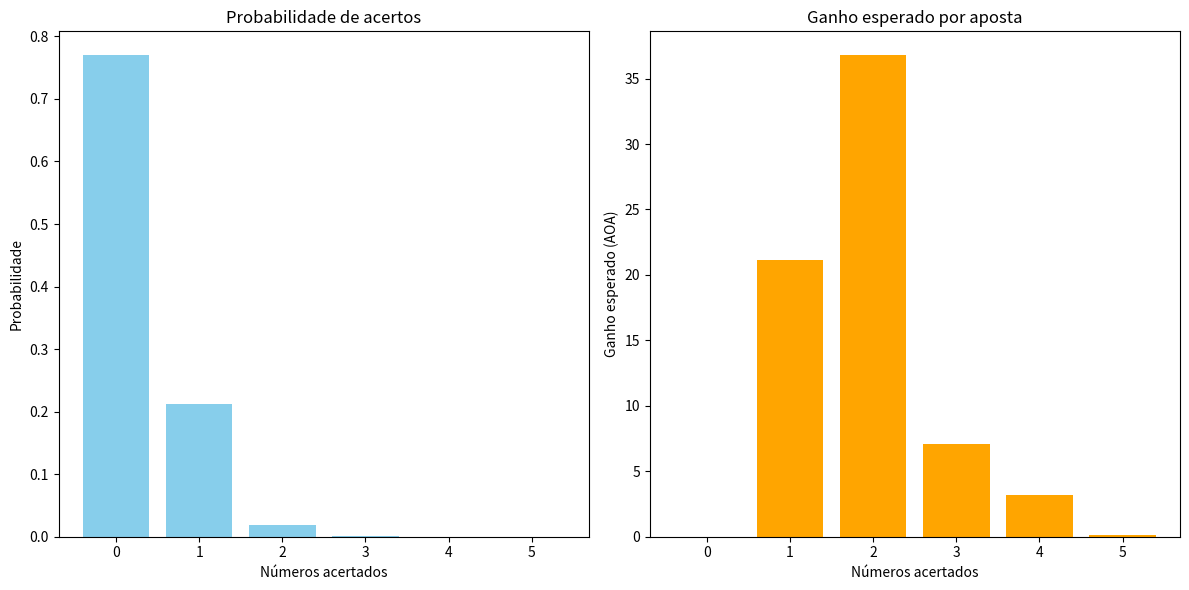

Python code for this plot:
import math
import matplotlib.pyplot as plt

def combinacoes(n, k):
    """Calcula combinações C(n,k)"""
    return math.comb(n, k)

def probabilidade(total_numeros, numeros_escolhidos, acertos):
    """Calcula a probabilidade de acertar exatamente 'acertos' números"""
    return (combinacoes(numeros_escolhidos, acertos) * combinacoes(total_numeros - numeros_escolhidos, numeros_escolhidos - acertos)) / combinacoes(total_numeros, numeros_escolhidos)

def main():
    # ====== CONFIGURAÇÃO ======
    total_numeros = 100
    numeros_escolhidos = 5
    valor_aposta = 100  # AOA

    premios = {0: 0, 1: valor_aposta, 2: 2000, 3: 12000, 4: 500000, 5: 10000000}
    total_combinacoes = combinacoes(total_numeros, numeros_escolhidos)

    print(f"Total de combinações possíveis: {total_combinacoes:,}\n")

    acertos_list = list(range(0, numeros_escolhidos + 1))
    probabilidades = []
    ganhos_esperados = []

    print(f"{'Acertos':>7} | {'Probabilidade':>14} | {'Ganho por aposta':>17} | {'Ganho esperado':>15}")
    print("-"*65)

    ganho_esperado_total = 0
    for acertos in acertos_list:
        prob = probabilidade(total_numeros, numeros_escolhidos, acertos)
        ganho = premios[acertos]
        ganho_esperado = prob * ganho
        probabilidades.append(prob)
        ganhos_esperados.append(ganho_esperado)
        ganho_esperado_total += ganho_esperado
        print(f"{acertos:>7} | {prob:>14.10f} | {ganho:>17,} | {ganho_esperado:>15,.2f}")

    print("\nCusto de uma aposta:", valor_aposta, "AOA")
    print("Ganho esperado médio por aposta: {:.2f} AOA".format(ganho_esperado_total))
    print("Lucro líquido esperado por aposta: {:.2f} AOA".format(ganho_esperado_total - valor_aposta))

    custo_total = total_combinacoes * valor_aposta
    ganho_total = total_combinacoes * ganho_esperado_total
    lucro_liquido = ganho_total - custo_total

    print("\nSe apostar em todas as combinações:")
    print(f"Custo total: {custo_total:,} AOA")
    print(f"Ganho total esperado: {ganho_total:,.2f} AOA")
    print(f"Lucro líquido esperado: {lucro_liquido:,.2f} AOA")

    # ====== GRÁFICOS ======
    plt.figure(figsize=(12,6))

    # Probabilidades
    plt.subplot(1,2,1)
    plt.bar(acertos_list, probabilidades, color='skyblue')
    plt.title("Probabilidade de acertos")
    plt.xlabel("Números acertados")
    plt.ylabel("Probabilidade")
    plt.xticks(acertos_list)

    # Ganhos esperados
    plt.subplot(1,2,2)
    plt.bar(acertos_list, ganhos_esperados, color='orange')
    plt.title("Ganho esperado por aposta")
    plt.xlabel("Números acertados")
    plt.ylabel("Ganho esperado (AOA)")
    plt.xticks(acertos_list)

    plt.tight_layout()
    plt.show()

if __name__ == "__main__":
    main()
    
